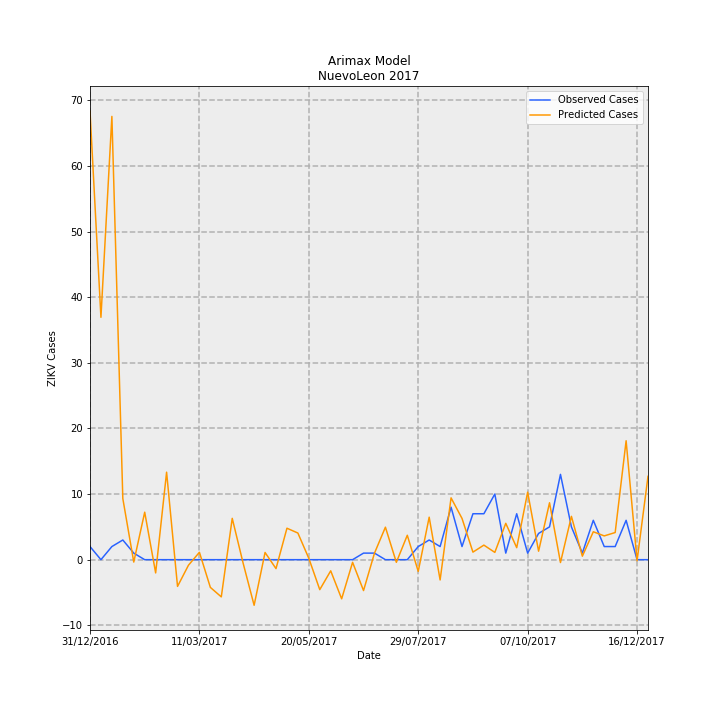

Data behind this chart, as committed beside it:
Date, predictions_incidence, observed_incidence, Predicted Cases, Observed Cases, error
31/12/2016, 1.335, 0.03907, 68.35, 2.0, -66.35
07/01/2017, 0.7214, 0.0, 36.93, 0.0, -36.93
14/01/2017, 1.319, 0.03907, 67.54, 2.0, -65.54
21/01/2017, 0.1818, 0.0586, 9.309, 3.0, -6.309
28/01/2017, -0.007088, 0.01953, -0.3629, 1.0, 1.363
04/02/2017, 0.1413, 0.0, 7.234, 0.0, -7.234
11/02/2017, -0.0394, 0.0, -2.017, 0.0, 2.017
18/02/2017, 0.2604, 0.0, 13.33, 0.0, -13.33
25/02/2017, -0.07952, 0.0, -4.071, 0.0, 4.071
04/03/2017, -0.01648, 0.0, -0.8437, 0.0, 0.8437
11/03/2017, 0.02202, 0.0, 1.127, 0.0, -1.127
18/03/2017, -0.08244, 0.0, -4.221, 0.0, 4.221
25/03/2017, -0.1107, 0.0, -5.669, 0.0, 5.669
01/04/2017, 0.123, 0.0, 6.299, 0.0, -6.299
08/04/2017, -0.01095, 0.0, -0.5607, 0.0, 0.5607
15/04/2017, -0.1358, 0.0, -6.95, 0.0, 6.95
22/04/2017, 0.02144, 0.0, 1.097, 0.0, -1.097
29/04/2017, -0.02656, 0.0, -1.36, 0.0, 1.36
06/05/2017, 0.09365, 0.0, 4.794, 0.0, -4.794
13/05/2017, 0.0793, 0.0, 4.06, 0.0, -4.06
20/05/2017, 0.004056, 0.0, 0.2077, 0.0, -0.2077
27/05/2017, -0.08917, 0.0, -4.565, 0.0, 4.565
03/06/2017, -0.03319, 0.0, -1.699, 0.0, 1.699
10/06/2017, -0.1165, 0.0, -5.963, 0.0, 5.963
17/06/2017, -0.007866, 0.0, -0.4027, 0.0, 0.4027
24/06/2017, -0.09191, 0.01953, -4.706, 1.0, 5.706
01/07/2017, 0.01934, 0.01953, 0.9902, 1.0, 0.009808
08/07/2017, 0.09673, 0.0, 4.952, 0.0, -4.952
15/07/2017, -0.007884, 0.0, -0.4036, 0.0, 0.4036
22/07/2017, 0.0727, 0.0, 3.722, 0.0, -3.722
29/07/2017, -0.0349, 0.03907, -1.787, 2.0, 3.787
05/08/2017, 0.1265, 0.0586, 6.476, 3.0, -3.476
12/08/2017, -0.06032, 0.03907, -3.088, 2.0, 5.088
19/08/2017, 0.184, 0.1563, 9.421, 8.0, -1.421
26/08/2017, 0.1229, 0.03907, 6.291, 2.0, -4.291
02/09/2017, 0.02251, 0.1367, 1.152, 7, 5.848
09/09/2017, 0.04334, 0.1367, 2.219, 7, 4.781
16/09/2017, 0.02171, 0.1953, 1.112, 10.0, 8.888
23/09/2017, 0.1082, 0.01953, 5.541, 1.0, -4.541
30/09/2017, 0.03571, 0.1367, 1.828, 7, 5.172
07/10/2017, 0.2008, 0.01953, 10.28, 1.0, -9.282
14/10/2017, 0.02526, 0.07813, 1.293, 4.0, 2.707
21/10/2017, 0.1694, 0.09767, 8.673, 5.0, -3.673
28/10/2017, -0.008488, 0.2539, -0.4346, 13.0, 13.43
04/11/2017, 0.129, 0.09767, 6.604, 5.0, -1.604
11/11/2017, 0.0104, 0.01953, 0.5324, 1.0, 0.4676
18/11/2017, 0.08312, 0.1172, 4.255, 6.0, 1.745
25/11/2017, 0.07077, 0.03907, 3.623, 2.0, -1.623
02/12/2017, 0.08082, 0.03907, 4.138, 2.0, -2.138
09/12/2017, 0.354, 0.1172, 18.12, 6.0, -12.12
16/12/2017, -0.003195, 0.0, -0.1636, 0.0, 0.1636
23/12/2017, 0.2481, 0.0, 12.7, 0.0, -12.7
